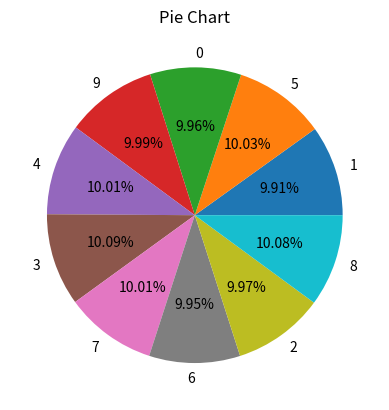

Write the Python code that produced this figure.
#!/usr/bin/python
# -*- coding: UTF-8 -*-
import random
from collections import Counter
import matplotlib.pyplot as plt
"""
@Created on 2018-09-17 15:36
@Author:ChileWang
@Funtion:蓄水池抽样验证
"""


def sample(iterable, n):
    res = []
    for t, item in enumerate(iterable):
        if t < n:
            res.append(item)
        else:
            m = random.randint(0,t)
            if m < n:
                res[m] = item
    return res


def vertify():
    iterable = []
    samples = []
    for i in range(10):
        iterable.append(i)
    random.shuffle(iterable)
    for i in range(100000):
        res = sample(iterable,3)
        samples.extend(res)
    r = Counter(samples)
    r = dict(r)
    print(r)
    return r


def pipe_display():
    r = vertify()
    labels = []
    x = []
    for key in r:
        labels.append(key)
        x.append(r[key])
    print(labels)
    print(x)
    plt.pie(x, labels=labels, autopct='%1.2f%%')
    plt.title("Pie Chart")
    plt.show()
    plt.savefig("PieChart.png")
    print("Done!")


if __name__ == '__main__':
    pipe_display()
